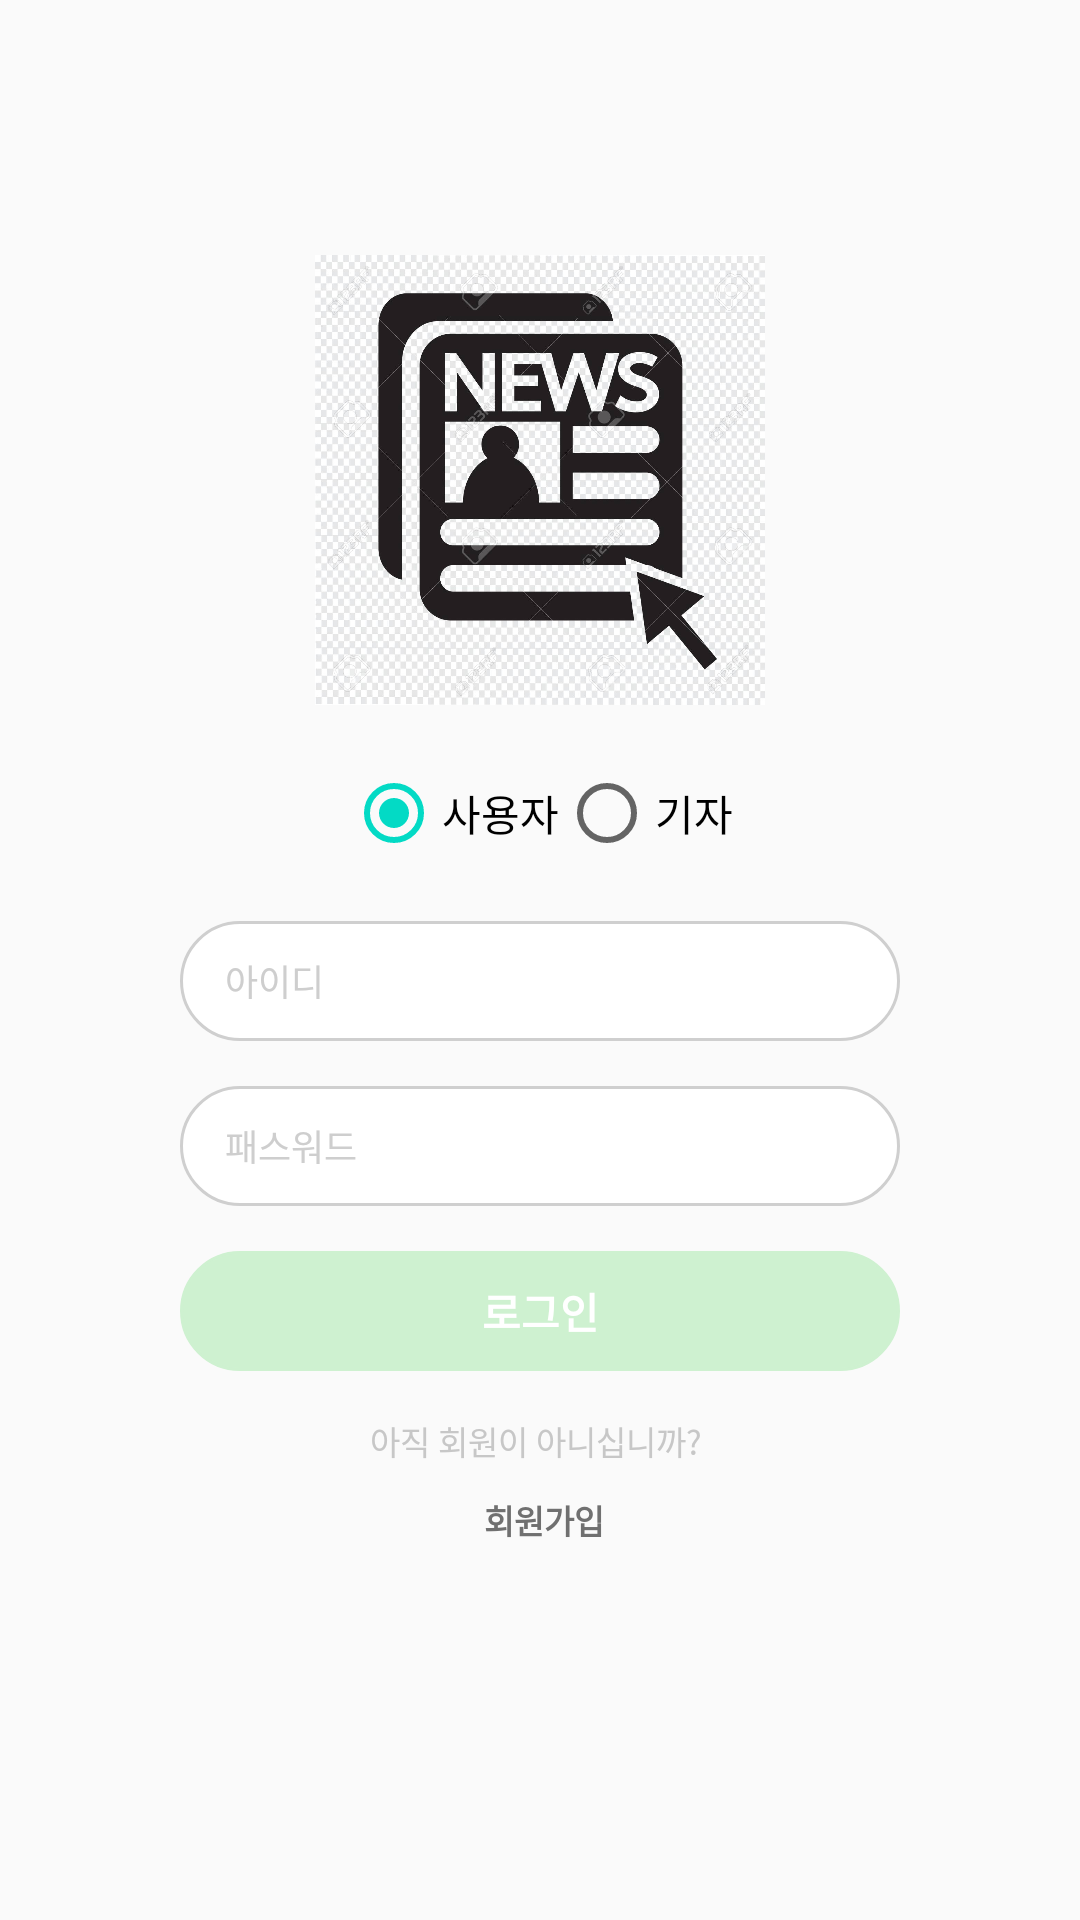

Reconstruct the res/layout file that produces this screen, plus the resources it refers to.
<!-- AndroidManifest.xml: application theme AppTheme -->
<!-- res/layout/activity_login.xml -->
<?xml version="1.0" encoding="utf-8"?>
<RelativeLayout
    xmlns:android="http://schemas.android.com/apk/res/android"
    xmlns:tools="http://schemas.android.com/tools"
    xmlns:app="http://schemas.android.com/apk/res-auto"
    android:layout_width="match_parent"
    android:layout_height="match_parent"
    tools:context=".LoginActivity">

    <LinearLayout
        android:layout_centerInParent="true"
        android:orientation="vertical"
        android:layout_width="match_parent"
        android:layout_height="wrap_content"
        android:paddingHorizontal="40dp"
        android:paddingBottom="40dp"
        android:gravity="center">
        <ImageView
            android:layout_width="240dp"
            android:layout_height="150dp"
            android:layout_gravity="center"
            android:src="@drawable/paper"
            android:scaleType="centerInside"
            android:adjustViewBounds="true"
            android:id="@+id/imgLoginLogo"/>

        <RadioGroup
            android:layout_width="wrap_content"
            android:layout_height="wrap_content"
            android:orientation="horizontal"
            android:layout_marginTop="20dp"
            android:id="@+id/radio_group_login">

            <RadioButton
                android:id="@+id/user_radioButton_login"
                android:layout_width="wrap_content"
                android:layout_height="wrap_content"
                android:checked="true"
                android:text="사용자" />

            <RadioButton
                android:id="@+id/writer_radioButton_login"
                android:layout_width="wrap_content"
                android:layout_height="wrap_content"
                android:text="기자" />
        </RadioGroup>


        <EditText
            android:layout_width="240dp"
            android:layout_height="40dp"
            android:inputType="textPersonName"
            android:ems="10"
            android:hint="아이디"
            android:textColorHint="#CECECE"
            android:layout_marginTop="20dp"
            android:paddingLeft="15dp"
            android:background="@drawable/gray_border_login"
            android:id="@+id/edtLoginID" android:textSize="12dp"/>
        <EditText
            android:layout_width="240dp"
            android:layout_height="40dp"
            android:inputType="textPassword"
            android:ems="10"
            android:hint="패스워드"
            android:textColorHint="#CECECE"
            android:layout_marginTop="15dp"
            android:paddingLeft="15dp"
            android:background="@drawable/gray_border_login"
            android:id="@+id/edtLoginPW" android:textSize="12dp"/>
        <Button
            android:text="로그인"
            android:textSize="14dp"
            android:layout_width="240dp"
            android:layout_height="40dp"
            android:layout_marginTop="15dp"
            android:background="@drawable/primary_border_fill_login"
            android:id="@+id/loginButton"
            style="?android:attr/borderlessButtonStyle" android:textColor="#FFFFFF" android:textStyle="bold"/>
        <RelativeLayout
            android:layout_width="wrap_content"
            android:layout_height="wrap_content"
            android:layout_gravity="center"
            android:layout_marginTop="15dp">
            <TextView
                android:text="아직 회원이 아니십니까? "
                android:layout_width="wrap_content"
                android:layout_height="wrap_content"
                android:id="@+id/txtLoginInfo"
                android:layout_weight="1"
                android:textColor="#C7C7C7"
                android:gravity="right" android:textSize="11dp"/>
        </RelativeLayout>
        <RelativeLayout
            android:layout_width="wrap_content"
            android:layout_height="wrap_content"
            android:layout_gravity="center"
            android:layout_marginTop="10dp">
            <TextView
                android:textStyle="bold"
                android:textColor="#707070"
                android:text=" 회원가입"
                android:layout_width="wrap_content"
                android:layout_height="wrap_content"
                android:id="@+id/txtLoginSignup"
                android:layout_weight="1" android:textSize="11dp"/>
        </RelativeLayout>
</LinearLayout>
</RelativeLayout>
<!-- resources referenced by this layout -->
<resources>
  <!-- drawable gray_border_login (drawable-v24) -->
  <shape xmlns:android="http://schemas.android.com/apk/res/android"
         android:shape="rectangle">
      <solid android:color="#FFFFFF" />
      <stroke android:width="1dp"
              android:color="@color/colorGray" />
      <corners
              android:radius="20dp"/>
  </shape>
  <!-- drawable paper: jpg bitmap (drawable-v24, 144802 bytes) -->
  <!-- drawable primary_border_fill_login (drawable-v24) -->
  <shape xmlns:android="http://schemas.android.com/apk/res/android"
      android:shape="rectangle">
      <solid android:color="@color/colorPrimaryGreen" />
      <stroke android:width="1dp"
          android:color="@color/colorPrimaryGreen" />
      <corners
          android:radius="30dp"/>
  </shape>
  <style name="AppTheme" parent="Theme.AppCompat.Light.NoActionBar">
          
          <item name="colorPrimary">@color/colorPrimary</item>
          <item name="colorPrimaryDark">@color/colorPrimaryDark</item>
          <item name="colorAccent">@color/colorAccent</item>
          
          <item name="android:windowDrawsSystemBarBackgrounds">true</item>
          
          <item name="android:statusBarColor">@color/colorPrimaryGreen</item>
      </style>
  <color name="colorGray">#CFCFCF</color>
  <color name="colorPrimaryGreen">#CEF1D0</color>
  <color name="colorPrimary">#6200EE</color>
  <color name="colorPrimaryDark">#3700B3</color>
  <color name="colorAccent">#03DAC5</color>
</resources>
